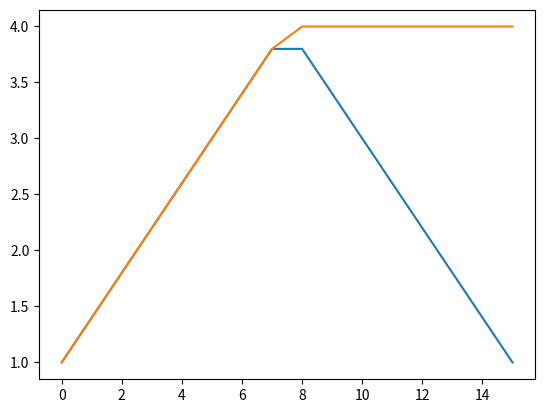

Python code for this plot:


import math
import cmath

import numpy as np
import matplotlib.pyplot as plt





d1 = 1 + 1j

print(d1)
print(d1 **2)



d1 = -3 + 3j

print(d1)
print(d1 **2)

d2 = d1 / 2

print("d1", d1, "d1 / 2:", d2)

d2 = cmath.sqrt( d1 / 2)

print("d2:", d2)



dm1 = [1 + 1j for i in range(5)]
print(dm1)


dsum = sum(dm1)


print("sum = ", dsum)




d1 = -3 + 4j

print("abs() = ", abs(d1))



data = [1 + 1j, 30 + 3j]

data = np.abs(data)

data = data**2

print(data)


data = [
    1 + 1j,
1.4 + 1.4j,
1.8 + 1.8j,
2.2 + 2.2j,
2.6 + 2.6j,
3 + 3j,
3.4 + 3.4j,
3.8 + 3.8j,
3.8 + 4j,
3.4 + 4j,
3 + 4j,
2.6 + 4j,
2.2 + 4j,
1.8 + 4j,
1.4 + 4j,
1 + 4j,

]
data = np.array(data)

plt.plot(data.real)
plt.plot(data.imag)

plt.show()